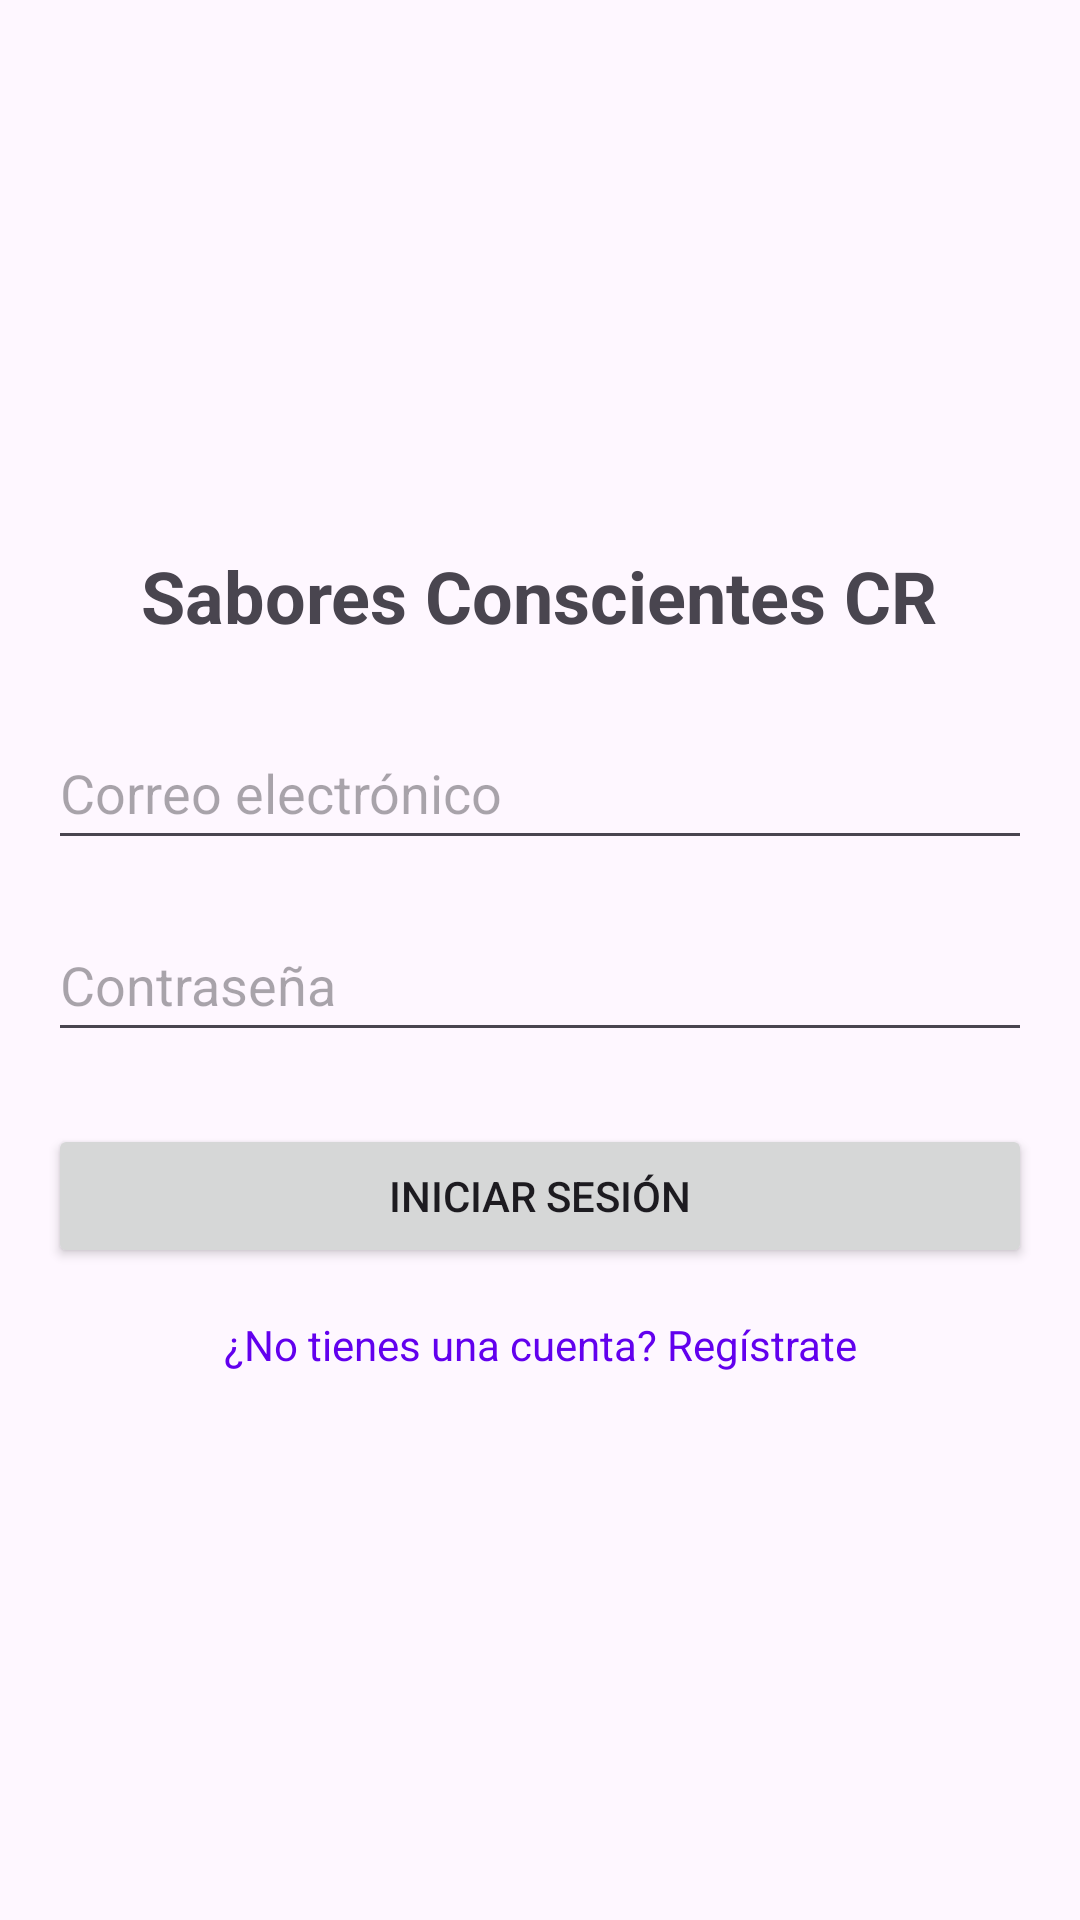

Reconstruct the res/layout file that produces this screen, plus the resources it refers to.
<!-- AndroidManifest.xml: application theme Theme.ProyectoFinalCristinaJasonFabricio -->
<!-- res/layout/activity_login.xml -->
<?xml version="1.0" encoding="utf-8"?>
<androidx.constraintlayout.widget.ConstraintLayout xmlns:android="http://schemas.android.com/apk/res/android"
    android:layout_width="match_parent"
    android:layout_height="match_parent">

    <LinearLayout
        xmlns:android="http://schemas.android.com/apk/res/android"
        android:layout_width="match_parent"
        android:layout_height="match_parent"
        android:orientation="vertical"
        android:padding="16dp"
        android:gravity="center">

        <TextView
            android:layout_width="wrap_content"
            android:layout_height="wrap_content"
            android:text="Sabores Conscientes CR"
            android:textSize="24sp"
            android:textStyle="bold"
            android:gravity="center"
            android:layout_marginBottom="24dp" />

        <EditText
            android:id="@+id/etCorreo"
            android:layout_width="match_parent"
            android:layout_height="48dp"
            android:layout_marginBottom="16dp"
            android:hint="Correo electrónico"
            android:inputType="textEmailAddress" />

        <EditText
            android:id="@+id/etContrasena"
            android:layout_width="match_parent"
            android:layout_height="48dp"
            android:layout_marginBottom="24dp"
            android:hint="Contraseña"
            android:inputType="textPassword" />

        <Button
            android:id="@+id/btnIniciarSesion"
            android:layout_width="match_parent"
            android:layout_height="wrap_content"
            android:text="Iniciar Sesión" />

        <TextView
            android:id="@+id/tvRegistrarse"
            android:layout_width="wrap_content"
            android:layout_height="wrap_content"
            android:text="¿No tienes una cuenta? Regístrate"
            android:textColor="@color/purple_500"
            android:layout_marginTop="16dp"
            android:gravity="center" />
    </LinearLayout>

</androidx.constraintlayout.widget.ConstraintLayout>
<!-- resources referenced by this layout -->
<resources>
  <style name="Theme.ProyectoFinalCristinaJasonFabricio" parent="Base.Theme.ProyectoFinalCristinaJasonFabricio" />
  <style name="Base.Theme.ProyectoFinalCristinaJasonFabricio" parent="Theme.Material3.DayNight.NoActionBar">
          
          
      </style>
  <!-- not gathered from this repository: default colours our renderer supplied (Android Studio template values) -->
  <color name="purple_500">#FF6200EE</color>
</resources>
